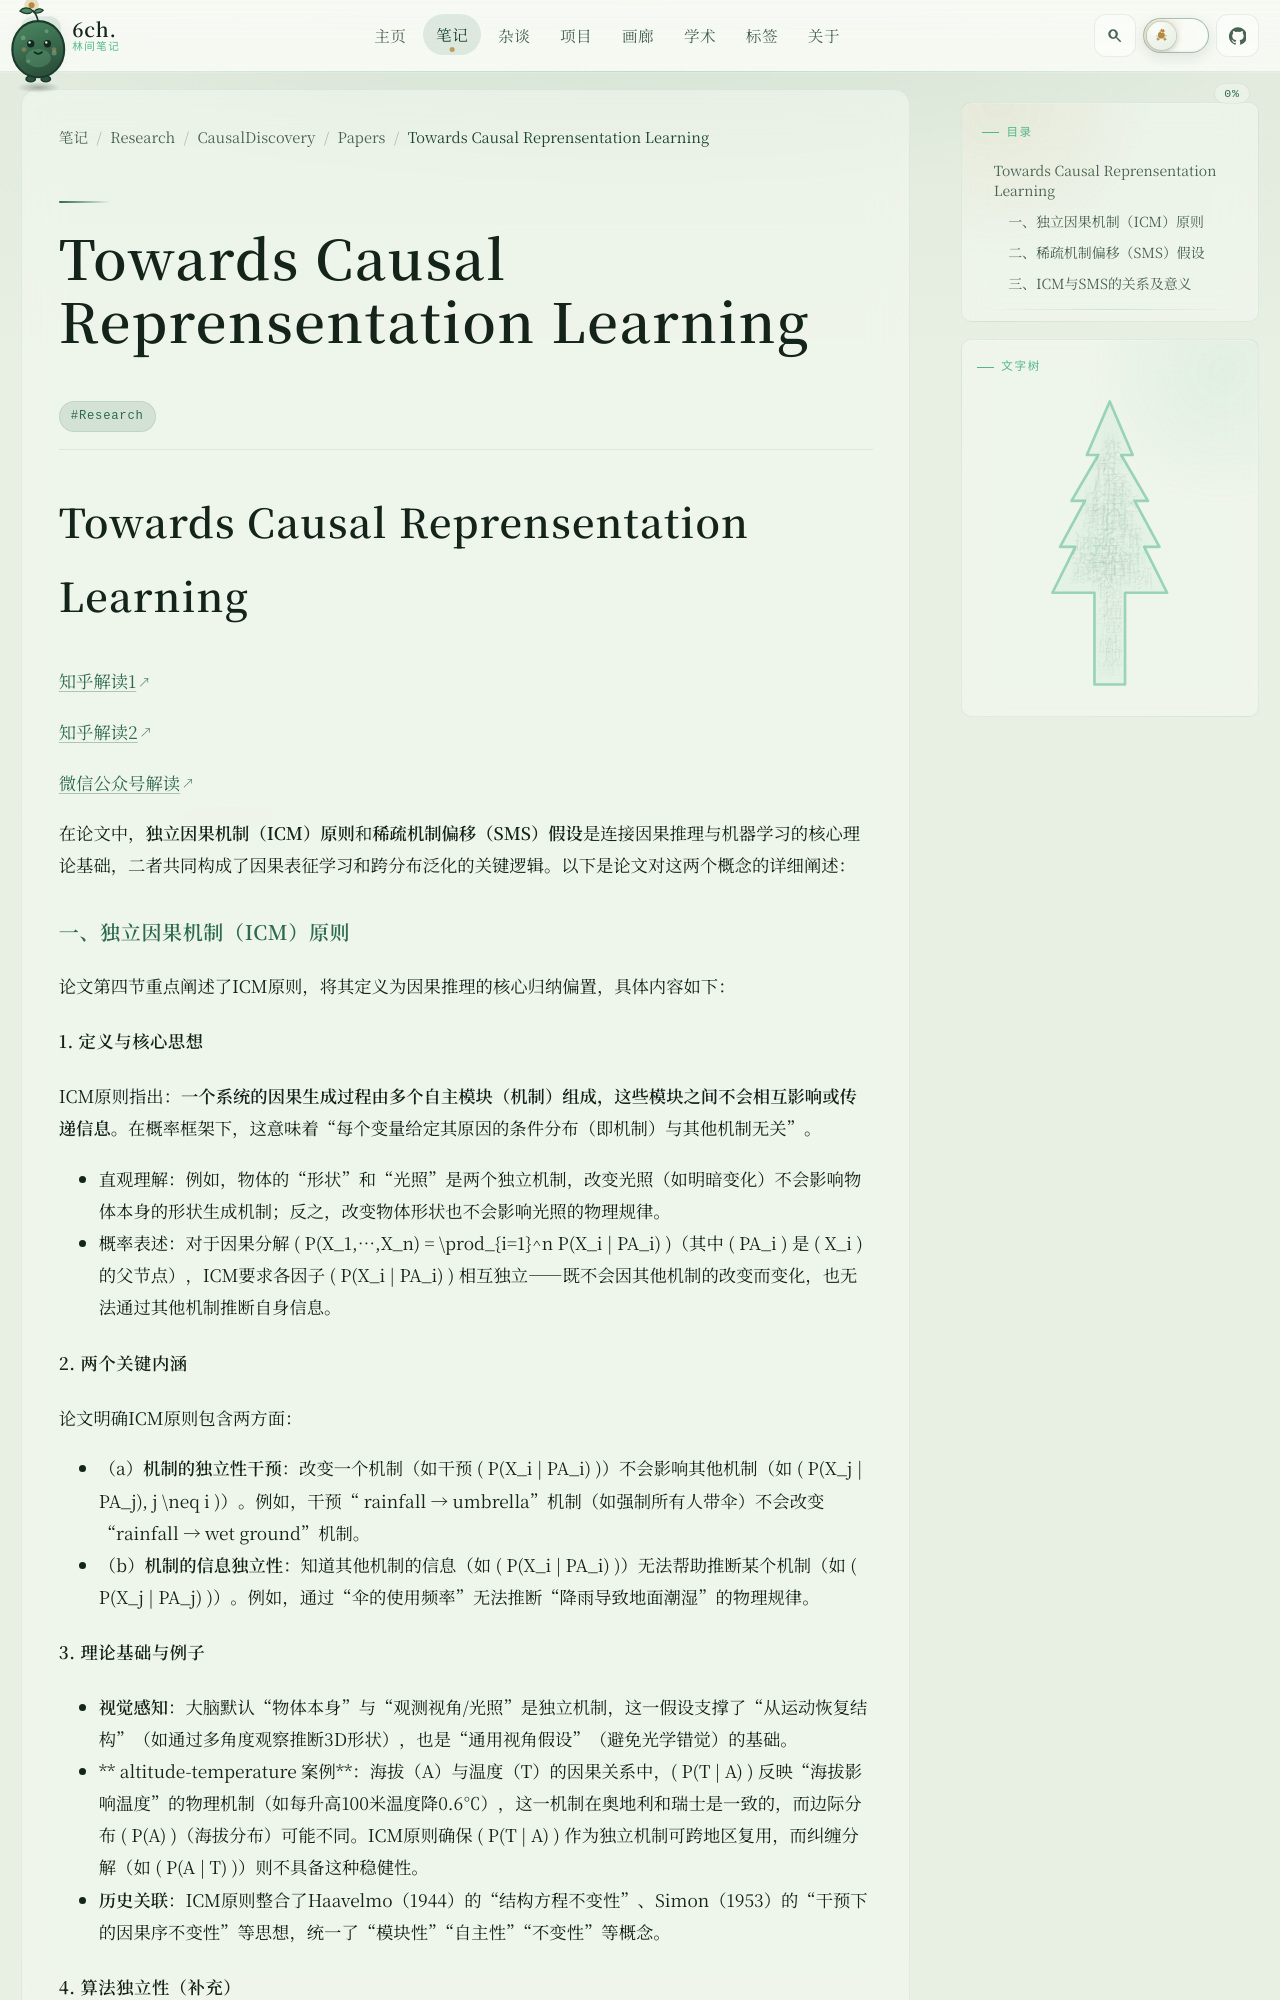

repository: 6chHenry/6chHenry.github.io · page: notes/Research/CausalDiscovery/Papers/Towards Causal Representation Learning/index.html · generator: mkdocs

# Towards Causal Reprensentation Learning

[知乎解读1](https://zhuanlan.zhihu.com/p/355009051)

[知乎解读2](https://zhuanlan.zhihu.com/p/565608854)

[微信公众号解读](https://mp.weixin.qq.com/s?__biz=MzIzMjQyNzQ5MA==&mid=2247659804&idx=1&sn=db5728e6e35be848037178566be1c1de&chksm=e8992b91dfeea287189e96dede0559f7d07f4e91a7484acbab39ccb6c73394549d627bb89a3f&scene=27)

在论文中，**独立因果机制（ICM）原则**和**稀疏机制偏移（SMS）假设**是连接因果推理与机器学习的核心理论基础，二者共同构成了因果表征学习和跨分布泛化的关键逻辑。以下是论文对这两个概念的详细阐述：


### 一、独立因果机制（ICM）原则  
论文第四节重点阐述了ICM原则，将其定义为因果推理的核心归纳偏置，具体内容如下：  


#### 1. 定义与核心思想  
ICM原则指出：**一个系统的因果生成过程由多个自主模块（机制）组成，这些模块之间不会相互影响或传递信息**。在概率框架下，这意味着“每个变量给定其原因的条件分布（即机制）与其他机制无关”。  

- 直观理解：例如，物体的“形状”和“光照”是两个独立机制，改变光照（如明暗变化）不会影响物体本身的形状生成机制；反之，改变物体形状也不会影响光照的物理规律。  
- 概率表述：对于因果分解 \( P(X_1,...,X_n) = \prod_{i=1}^n P(X_i | PA_i) \)（其中 \( PA_i \) 是 \( X_i \) 的父节点），ICM要求各因子 \( P(X_i | PA_i) \) 相互独立——既不会因其他机制的改变而变化，也无法通过其他机制推断自身信息。  


#### 2. 两个关键内涵  
论文明确ICM原则包含两方面：  
- （a）**机制的独立性干预**：改变一个机制（如干预 \( P(X_i | PA_i) \)）不会影响其他机制（如 \( P(X_j | PA_j), j \neq i \)）。例如，干预“ rainfall → umbrella”机制（如强制所有人带伞）不会改变“rainfall → wet ground”机制。  
- （b）**机制的信息独立性**：知道其他机制的信息（如 \( P(X_i | PA_i) \)）无法帮助推断某个机制（如 \( P(X_j | PA_j) \)）。例如，通过“伞的使用频率”无法推断“降雨导致地面潮湿”的物理规律。
